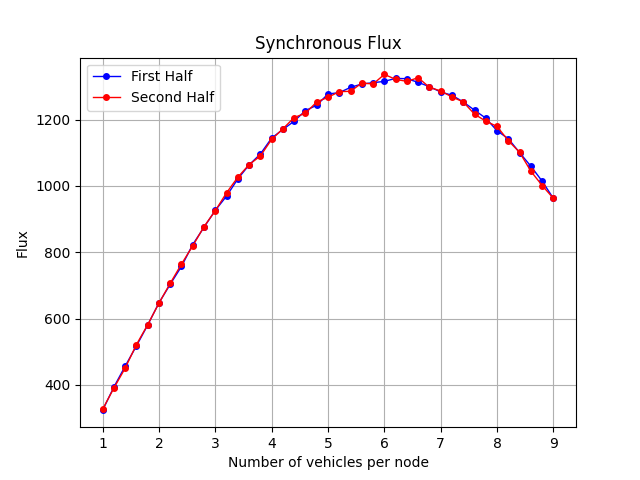

The file beside this chart, header and first rows:
Load, Flux
0, 323
1, 393
2, 456
3, 517
4, 580
5, 647
6, 703
7, 757
8, 823
9, 875
10, 926
11, 969
12, 1021
13, 1063
14, 1096
15, 1144
16, 1170
17, 1195
18, 1227
19, 1243
20, 1277
21, 1281
22, 1297
23, 1307
24, 1311
25, 1315
26, 1324
27, 1323
28, 1312
29, 1299
30, 1283
31, 1273
32, 1253
33, 1228
34, 1204
35, 1166
36, 1142
37, 1100
38, 1059
39, 1014
40, 962
39, 1001
38, 1044
37, 1101
36, 1136
35, 1179
34, 1195
33, 1216
32, 1253
31, 1268
30, 1286
29, 1297
28, 1326
27, 1315
26, 1321
25, 1336
24, 1307
23, 1310
22, 1285
21, 1284
... 21 more rows
